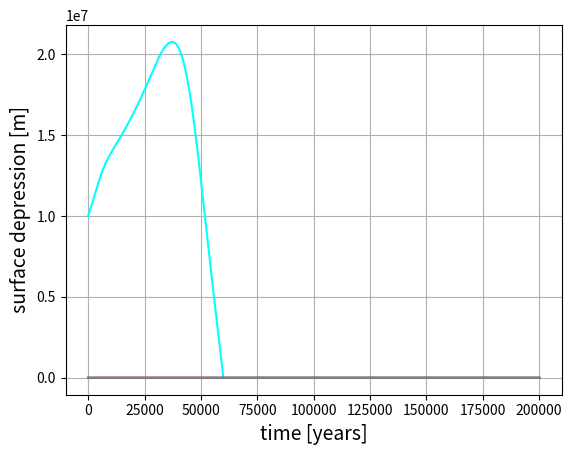

Here is the Python script that generated this plot:
# -*- coding: utf-8 -*-
"""
Created on Thu Oct  8 11:47:29 2020

@author: Gebruiker
"""
import numpy as np
import matplotlib.pyplot as pl

# simulation parameters
dt = 10 # yrs
time = int(200 * 1e3) # yrs

# constants
r_e = 6371 * 1e3 # m, earth radius

# coefficients per modelling variable (initial values)
# mass
a_0 = -10**-6
a_1 = 10**-5
a_2 = 10**1
a_3 = 10**-1
a_4 = 10**0
a_5 = 10**0
a_coeffs = np.array((a_0, a_1, a_2, a_3, a_4, a_5))

# insolation
S0 = 1360.8 
lat = 45

# obliquity
eps_min = 0.3847 # rad
eps_max = 0.4277 # rad
eps_period = 41040 # yr
phi0 = -152.4972 # rad

# surface temperature
b_0 = 1.0*10**(-1)
b_1 = 10.0**(-8)
b_2 = 2*(10.0**1)
b_coeffs = np.array((b_0, b_1, b_2))
T_s_min = 200.
T_s_max = 300.

#ocean temperature 
c_0 = 5*10.0**(-5)

# isostatic depression
d_0 = 10.0**(-15)

# atmospheric CO2
e_0 = 270. # ppm 
e_1 = 5*10.0**(-7)
e_coeffs = np.array((e_0, e_1))
CO2_min = 200.

#other
P_max = 10**-3 #kg per km^2 per yr
T_ref = 273. ### ???
T_min = 233.

def dmdt(m, T_s, T_o, D, coef):
    
    # function that calculates dm/dt, input list of a coefficients as coef
    if (T_s > T_min) and (T_s < 273.15):
        P_sl = P_max*(T_s - T_min)/(273.15 - T_min)
    elif (T_s > 273.15) and (T_s < 275.15):
        P_sl = P_max - (P_max*(T_s - 273.15)/2)
    else:
        P_sl = 0
    
    accum = ( 0.25 + coef[0] * m**(1/3)) * (P_sl + coef[1] * m **(1/3))*coef[2]*m**(2/3)
    surf_abl = -1 * (coef[3] * T_s - coef[4]*m**(1/3))
    mar_abl = -coef[5] * D * (T_o - T_ref)**2 
    
    mass_change = accum + surf_abl + mar_abl 
    return mass_change
    
def Insol(t):
    # depends on t in years ? 
    eps = eps_min + (eps_max)*np.sin((2*np.pi*t)/eps_period + phi0)
    S = S0*(np.sin(lat*np.pi/180)*np.sin(eps) + np.cos(lat*np.pi/180)*np.cos(eps))
    return S

def T_surf(m, S_E, CO2, coef):
    T = (coef[0] - coef[1] * m**(2/3))*S_E + coef[2] * np.log(CO2)
    return T

def dTodt(T_s, T_o, coef):
    temp_change = coef * (T_s - T_o) 
    return temp_change

def dDdt(m, D, coef):
    isost_change = coef* (m/3. - D)
    return isost_change 

def dCO2dt(CO2, T_o, e_coeffs):
    # introducing a "realistic minimum temperature of the earth" from the long term record
    T_min2 = 271 # K
    CO2_change = e_coeffs[1] * (0.0423/(2000/dt))*CO2*(T_o - T_min2)
    return CO2_change

# initial values 
T_o = 278. # K 
T_s = 280. # K 
m = 10**7 # Pg ice
D = 1. # m 
CO2 = 330.  # ppm
D = 1 # m 
I = Insol(0)
CO2 = 330  # ppm

### main

# declare output arrays
T_o_arr = np.zeros((1, int(time/dt+1)))
T_s_arr = np.zeros((1, int(time/dt +1)))
m_arr = np.zeros((1, int(time/dt +1)))

D_arr = np.zeros((1, int(time/dt +1)))
I_arr = np.zeros((1, int(time/dt +1)))
CO2_arr = np.zeros((1, int(time/dt +1)))


for t in range(0, time+1, dt): 
    
    # first calculate new values for all model variables using the old values
    T_o_new = T_o + dTodt(T_s, T_o, c_0)*dt
    I_new = Insol(t)
    D_new = D + dDdt(m, D, d_0)*dt                

    CO2_new = CO2 + dCO2dt(CO2, T_o, e_coeffs )*dt
    if CO2_new < CO2_min:
        CO2_new = CO2_min
    
    m_new = m + dmdt(m, T_s, T_o, D, a_coeffs)*dt
    if m_new < 0:
        m_new = 0

    T_s_new = T_surf(m, I, CO2, b_coeffs )
    if T_s_new > T_s_max:
        T_s_new = T_s_max
    if T_s_new <  T_s_min:
        T_s_new = T_s_min                 


    # then when everything is calculated replace the values by the new ones
    
    T_o = T_o_new
    I = I_new
    D = D_new
    
    CO2 = CO2_new 
    m = m_new
    T_s = T_s_new 
    
    # save these values to their respective array
    T_o_arr[0,t//10] = T_o
    T_s_arr[0,t//10] = T_s
    D_arr[0,t//10] = D
    
    I_arr[0,t//10] = I
    CO2_arr[0,t//10] = CO2
    m_arr[0,t//10] = m
        
        







## PLOTS
##TODO: get time axes to show years ago

t_axis_f = np.arange(0,time+1,dt) #year, counting up from starting point
t_axis_r = np.zeros(len(t_axis_f)) #years ago
for j in range(len(t_axis_r)):
    t_axis_r[j] = t_axis_f[-(j+1)]


# ice mass
pl.plot(t_axis_f, m_arr[0,:], color='cyan')
#pl.axis([,,,])  # define axes 
#pl.xticks(N.arange(,,), fontsize=12) 
#pl.yticks(N.arange(,,), fontsize=12) 
pl.xlabel('time [years]', fontsize=14)
pl.ylabel('ice mass [kg]', fontsize=14)
#pl.title('')
pl.grid(True)
pl.show()

# surface temp
pl.plot(t_axis_f, T_s_arr[0,:], color='red')
#pl.axis([,,,])  # define axes 
#pl.xticks(N.arange(,,), fontsize=12) 
#pl.yticks(N.arange(,,), fontsize=12) 
pl.xlabel('time [years]', fontsize=14)
pl.ylabel('surface temp [K]', fontsize=14)
#pl.title('')
pl.grid(True)
pl.show()

# insolation
pl.plot(t_axis_f, I_arr[0,:], color='orange')
#pl.axis([,,,])  # define axes 
#pl.xticks(N.arange(,,), fontsize=12) 
#pl.yticks(N.arange(,,), fontsize=12) 
pl.xlabel('time [years]', fontsize=14)
pl.ylabel('mean insolation [W m^-2]', fontsize=14)
#pl.title('')
pl.grid(True)
pl.show()

# CO_2 concentration
pl.plot(t_axis_f, CO2_arr[0,:], color='black')
#pl.axis([,,,])  # define axes 
#pl.xticks(N.arange(,,), fontsize=12) 
#pl.yticks(N.arange(,,), fontsize=12) 
pl.xlabel('time [years]', fontsize=14)
pl.ylabel('CO_2 concentration [ppm]', fontsize=14)
#pl.title('')
pl.grid(True)
pl.show()

# ocean temp
pl.plot(t_axis_f, T_o_arr[0,:], color='blue')
#pl.axis([,,,])  # define axes 
#pl.xticks(N.arange(,,), fontsize=12) 
#pl.yticks(N.arange(,,), fontsize=12) 
pl.xlabel('time [years]', fontsize=14)
pl.ylabel('ocean temp [K]', fontsize=14)
#pl.title('')
pl.grid(True)
pl.show()

# isostatic depression
pl.plot(t_axis_f, D_arr[0,:], color='grey')
#pl.axis([,,,])  # define axes 
#pl.xticks(N.arange(,,), fontsize=12) 
#pl.yticks(N.arange(,,), fontsize=12) 
pl.xlabel('time [years]', fontsize=14)
pl.ylabel('surface depression [m]', fontsize=14)
#pl.title('')
pl.grid(True)
pl.show()












